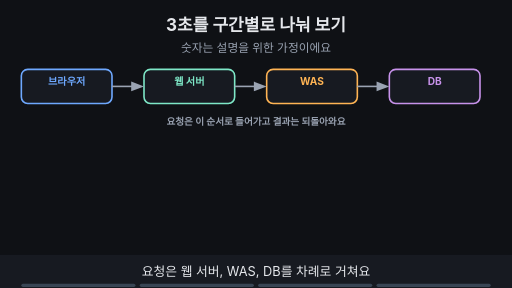
t = 0.00 s
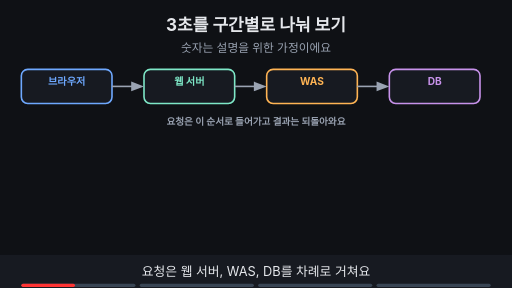
t = 1.88 s
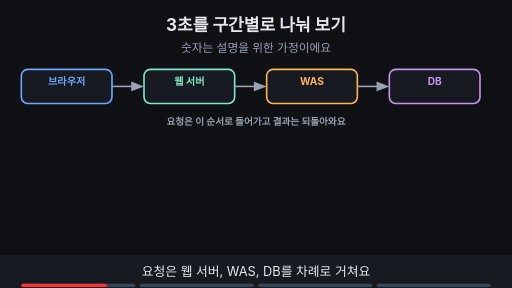
t = 3.00 s
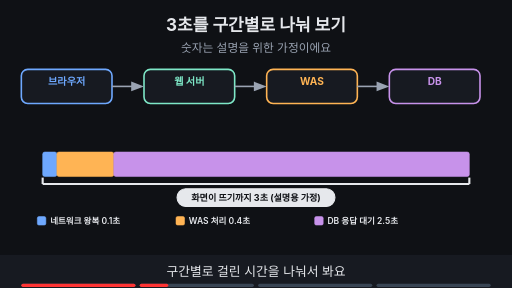
t = 5.00 s
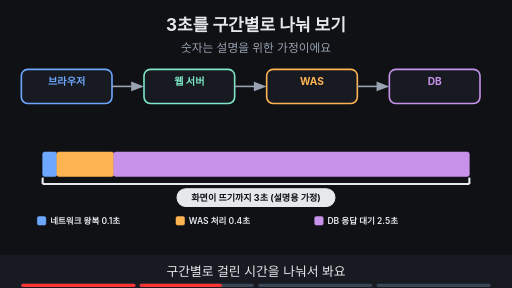
t = 6.88 s
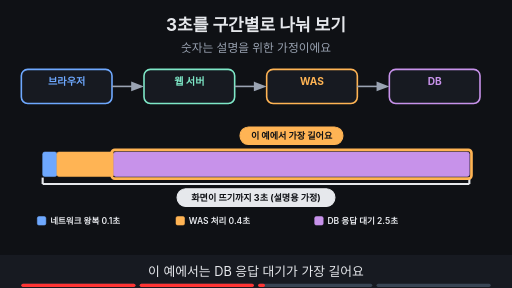
t = 8.24 s

The animated SVG that drew these frames (rendered in a browser with its animation timeline set to each time). Animation: 16 SMIL elements (animate=16); frames cover the first 8.24 s, repeats indefinitely.

<svg xmlns="http://www.w3.org/2000/svg" viewBox="0 0 960 540" width="960" height="540" font-family="-apple-system,'Apple SD Gothic Neo','Segoe UI',sans-serif">
<title>3초를 구간별로 나눠 보기</title>
<rect width="960" height="540" fill="#0f1115"/>
<text x="480" y="58" text-anchor="middle" font-size="32" font-weight="700" fill="#e6e8ec">3초를 구간별로 나눠 보기</text>
<text x="480" y="98" text-anchor="middle" font-size="22" fill="#9aa3b2">숫자는 설명을 위한 가정이에요</text>
<rect x="40" y="130" width="170" height="64" rx="12" fill="#171a21" stroke="#6ea8fe" stroke-width="3"/><text x="125.0" y="160" text-anchor="middle" font-size="19" font-weight="700" fill="#6ea8fe">브라우저</text><rect x="270" y="130" width="170" height="64" rx="12" fill="#171a21" stroke="#7ee7c7" stroke-width="3"/><text x="355.0" y="160" text-anchor="middle" font-size="19" font-weight="700" fill="#7ee7c7">웹 서버</text><rect x="500" y="130" width="170" height="64" rx="12" fill="#171a21" stroke="#ffb454" stroke-width="3"/><text x="585.0" y="160" text-anchor="middle" font-size="19" font-weight="700" fill="#ffb454">WAS</text><rect x="730" y="130" width="170" height="64" rx="12" fill="#171a21" stroke="#c792ea" stroke-width="3"/><text x="815.0" y="160" text-anchor="middle" font-size="19" font-weight="700" fill="#c792ea">DB</text><line x1="210" y1="162" x2="254" y2="162" stroke="#9aa3b2" stroke-width="3"/><polygon points="270,162 246,153 246,171" fill="#9aa3b2"/><line x1="440" y1="162" x2="484" y2="162" stroke="#9aa3b2" stroke-width="3"/><polygon points="500,162 476,153 476,171" fill="#9aa3b2"/><line x1="670" y1="162" x2="714" y2="162" stroke="#9aa3b2" stroke-width="3"/><polygon points="730,162 706,153 706,171" fill="#9aa3b2"/><g opacity="1"><animate attributeName="opacity" values="1;1;0;0" keyTimes="0;0.235;0.250;1" dur="16s" repeatCount="indefinite"/><text x="480" y="235" text-anchor="middle" font-size="18" font-weight="700" fill="#9aa3b2">요청은 이 순서로 들어가고 결과는 되돌아와요</text></g><g opacity="0"><animate attributeName="opacity" values="0;0;1;1" keyTimes="0;0.250;0.265;1" dur="16s" repeatCount="indefinite"/><rect x="80" y="285" width="26.666666666666668" height="46" rx="4" fill="#6ea8fe" stroke="#6ea8fe" stroke-width="1"/></g><g opacity="0"><animate attributeName="opacity" values="0;0;1;1" keyTimes="0;0.250;0.265;1" dur="16s" repeatCount="indefinite"/><rect x="106.66666666666667" y="285" width="106.66666666666667" height="46" rx="4" fill="#ffb454" stroke="#ffb454" stroke-width="1"/></g><g opacity="0"><animate attributeName="opacity" values="0;0;1;1" keyTimes="0;0.250;0.265;1" dur="16s" repeatCount="indefinite"/><rect x="213.33333333333334" y="285" width="666.6666666666666" height="46" rx="4" fill="#c792ea" stroke="#c792ea" stroke-width="1"/></g><g opacity="0"><animate attributeName="opacity" values="0;0;1;1" keyTimes="0;0.250;0.265;1" dur="16s" repeatCount="indefinite"/><rect x="70" y="406" width="16" height="16" rx="3" fill="#6ea8fe" stroke="#6ea8fe" stroke-width="1"/><text x="94" y="420" text-anchor="start" font-size="16" font-weight="600" fill="#e6e8ec">네트워크 왕복 0.1초</text><rect x="330" y="406" width="16" height="16" rx="3" fill="#ffb454" stroke="#ffb454" stroke-width="1"/><text x="354" y="420" text-anchor="start" font-size="16" font-weight="600" fill="#e6e8ec">WAS 처리 0.4초</text><rect x="590" y="406" width="16" height="16" rx="3" fill="#c792ea" stroke="#c792ea" stroke-width="1"/><text x="614" y="420" text-anchor="start" font-size="16" font-weight="600" fill="#e6e8ec">DB 응답 대기 2.5초</text></g><g opacity="0"><animate attributeName="opacity" values="0;0;1;1" keyTimes="0;0.250;0.265;1" dur="16s" repeatCount="indefinite"/><line x1="80" y1="345" x2="880" y2="345" stroke="#e6e8ec" stroke-width="4"/><line x1="80" y1="345" x2="80" y2="333" stroke="#e6e8ec" stroke-width="4"/><line x1="880" y1="345" x2="880" y2="333" stroke="#e6e8ec" stroke-width="4"/><rect x="332" y="354" width="296" height="33" rx="16" fill="#e6e8ec" stroke="#e6e8ec" stroke-width="2"/><text x="480.0" y="377.12" text-anchor="middle" font-size="17" font-weight="700" fill="#0f1115">화면이 뜨기까지 3초 (설명용 가정)</text></g><g opacity="0"><animate attributeName="opacity" values="0;0;1;1" keyTimes="0;0.500;0.515;1" dur="16s" repeatCount="indefinite"/><rect x="209.33333333333334" y="281" width="674.6666666666666" height="54" rx="6" fill="none" stroke="#ffb454" stroke-width="5"/><rect x="450" y="238" width="193" height="33" rx="16" fill="#ffb454" stroke="#ffb454" stroke-width="2"/><text x="546.6666666666666" y="261.12" text-anchor="middle" font-size="17" font-weight="700" fill="#0f1115">이 예에서 가장 길어요</text></g><g opacity="0"><animate attributeName="opacity" values="0;0;1;1" keyTimes="0;0.750;0.765;1" dur="16s" repeatCount="indefinite"/><rect x="235" y="440" width="491" height="32" rx="16" fill="#7ee7c7" stroke="#7ee7c7" stroke-width="2"/><text x="480" y="461.76" text-anchor="middle" font-size="16" font-weight="700" fill="#0f1115">APM 같은 관측 도구는 단서를 줘요 · 원인은 로그와 함께 확인해요</text></g>
<rect x="0" y="478" width="960" height="62" fill="#171a21"/>
<g opacity="1"><animate attributeName="opacity" values="1;1;0;0" keyTimes="0;0.235;0.250;1" dur="16s" repeatCount="indefinite"/><text x="480" y="518" text-anchor="middle" font-size="24" fill="#e6e8ec">요청은 웹 서버, WAS, DB를 차례로 거쳐요</text></g>
<g opacity="0"><animate attributeName="opacity" values="0;0;1;1;0;0" keyTimes="0;0.250;0.265;0.485;0.500;1" dur="16s" repeatCount="indefinite"/><text x="480" y="518" text-anchor="middle" font-size="24" fill="#e6e8ec">구간별로 걸린 시간을 나눠서 봐요</text></g>
<g opacity="0"><animate attributeName="opacity" values="0;0;1;1;0;0" keyTimes="0;0.500;0.515;0.735;0.750;1" dur="16s" repeatCount="indefinite"/><text x="480" y="518" text-anchor="middle" font-size="24" fill="#e6e8ec">이 예에서는 DB 응답 대기가 가장 길어요</text></g>
<g opacity="0"><animate attributeName="opacity" values="0;0;1;1" keyTimes="0;0.750;0.765;1" dur="16s" repeatCount="indefinite"/><text x="480" y="518" text-anchor="middle" font-size="24" fill="#e6e8ec">APM은 조사할 단서를 주고 원인은 로그와 함께 확인해요</text></g>

<g aria-label="재생 진행 막대" data-stage-count="4"><g class="progress-segment" data-stage="1"><rect x="40" y="532" width="214" height="6" rx="3" fill="#394554"/><rect x="40" y="532" width="0" height="6" rx="3" fill="#ff3434"><animate attributeName="width" values="0;214;214" keyTimes="0;0.250000;1" dur="16s" repeatCount="indefinite"/></rect></g><g class="progress-segment" data-stage="2"><rect x="262" y="532" width="214" height="6" rx="3" fill="#394554"/><rect x="262" y="532" width="0" height="6" rx="3" fill="#ff3434"><animate attributeName="width" values="0;0;214;214" keyTimes="0;0.250000;0.500000;1" dur="16s" repeatCount="indefinite"/></rect></g><g class="progress-segment" data-stage="3"><rect x="484" y="532" width="214" height="6" rx="3" fill="#394554"/><rect x="484" y="532" width="0" height="6" rx="3" fill="#ff3434"><animate attributeName="width" values="0;0;214;214" keyTimes="0;0.500000;0.750000;1" dur="16s" repeatCount="indefinite"/></rect></g><g class="progress-segment" data-stage="4"><rect x="706" y="532" width="214" height="6" rx="3" fill="#394554"/><rect x="706" y="532" width="0" height="6" rx="3" fill="#ff3434"><animate attributeName="width" values="0;0;214" keyTimes="0;0.750000;1" dur="16s" repeatCount="indefinite"/></rect></g></g></svg>
